Run: headless pygame with SDL's dummy video driver; simulated clock (each Clock.tick advances the game by its frame time, no real sleeping); random seed 0; keys injected as events and as key.get_pressed() state; no mouse input.
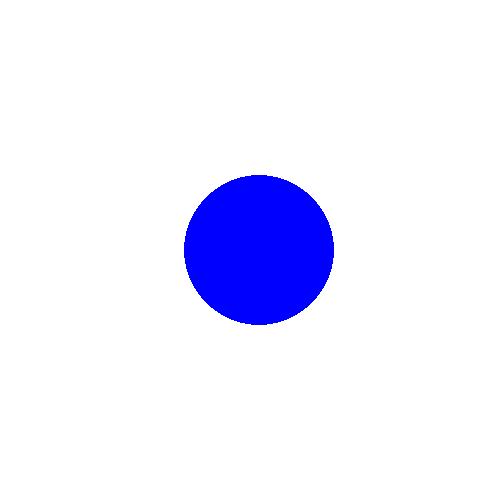
Frame 1 of 4 · flips 1–60 · no input
Frame 2 of 4 · flips 61–180 · tapped SPACE, RETURN · held RIGHT (→), D · screen unchanged from frame 1, image omitted
Frame 3 of 4 · flips 181–300 · held DOWN (↓), S · screen unchanged from frame 2, image omitted
Frame 4 of 4 · flips 301–420 · held LEFT (←), A, UP (↑), W · screen unchanged from frame 3, image omitted

The pygame program that drew these frames:

# https://realpython.com/pygame-a-primer/

import pygame


WIDTH = 500
HEIGHT = 500


class Person:
    def __init__(self):
        self.position = None

    def _init_position(self):
        pass

    def move(self):
        pass

    def draw(self, screen):
        pygame.draw.circle(screen, (0, 0, 255), (259, 250), 75)


if __name__ == "__main__":
    pygame.init()
    screen = pygame.display.set_mode([WIDTH, HEIGHT])  # Init screen
    running = True
    # x, y = 0, 0
    p = Person()
    while running:  # start game loop
        for event in pygame.event.get():
            if event.type == pygame.QUIT:
                running = False
        screen.fill((255, 255, 255))  # Background
        p.move()
        p.draw(screen)
        # pygame.draw.circle(
        #     screen, (0, 0, 255), (x, y), 75
        # )  # circle(screen, color, (x,y), radius)
        pygame.display.flip()  # actually draw to screen
        # x += 1
        # y += 1
    pygame.quit()
